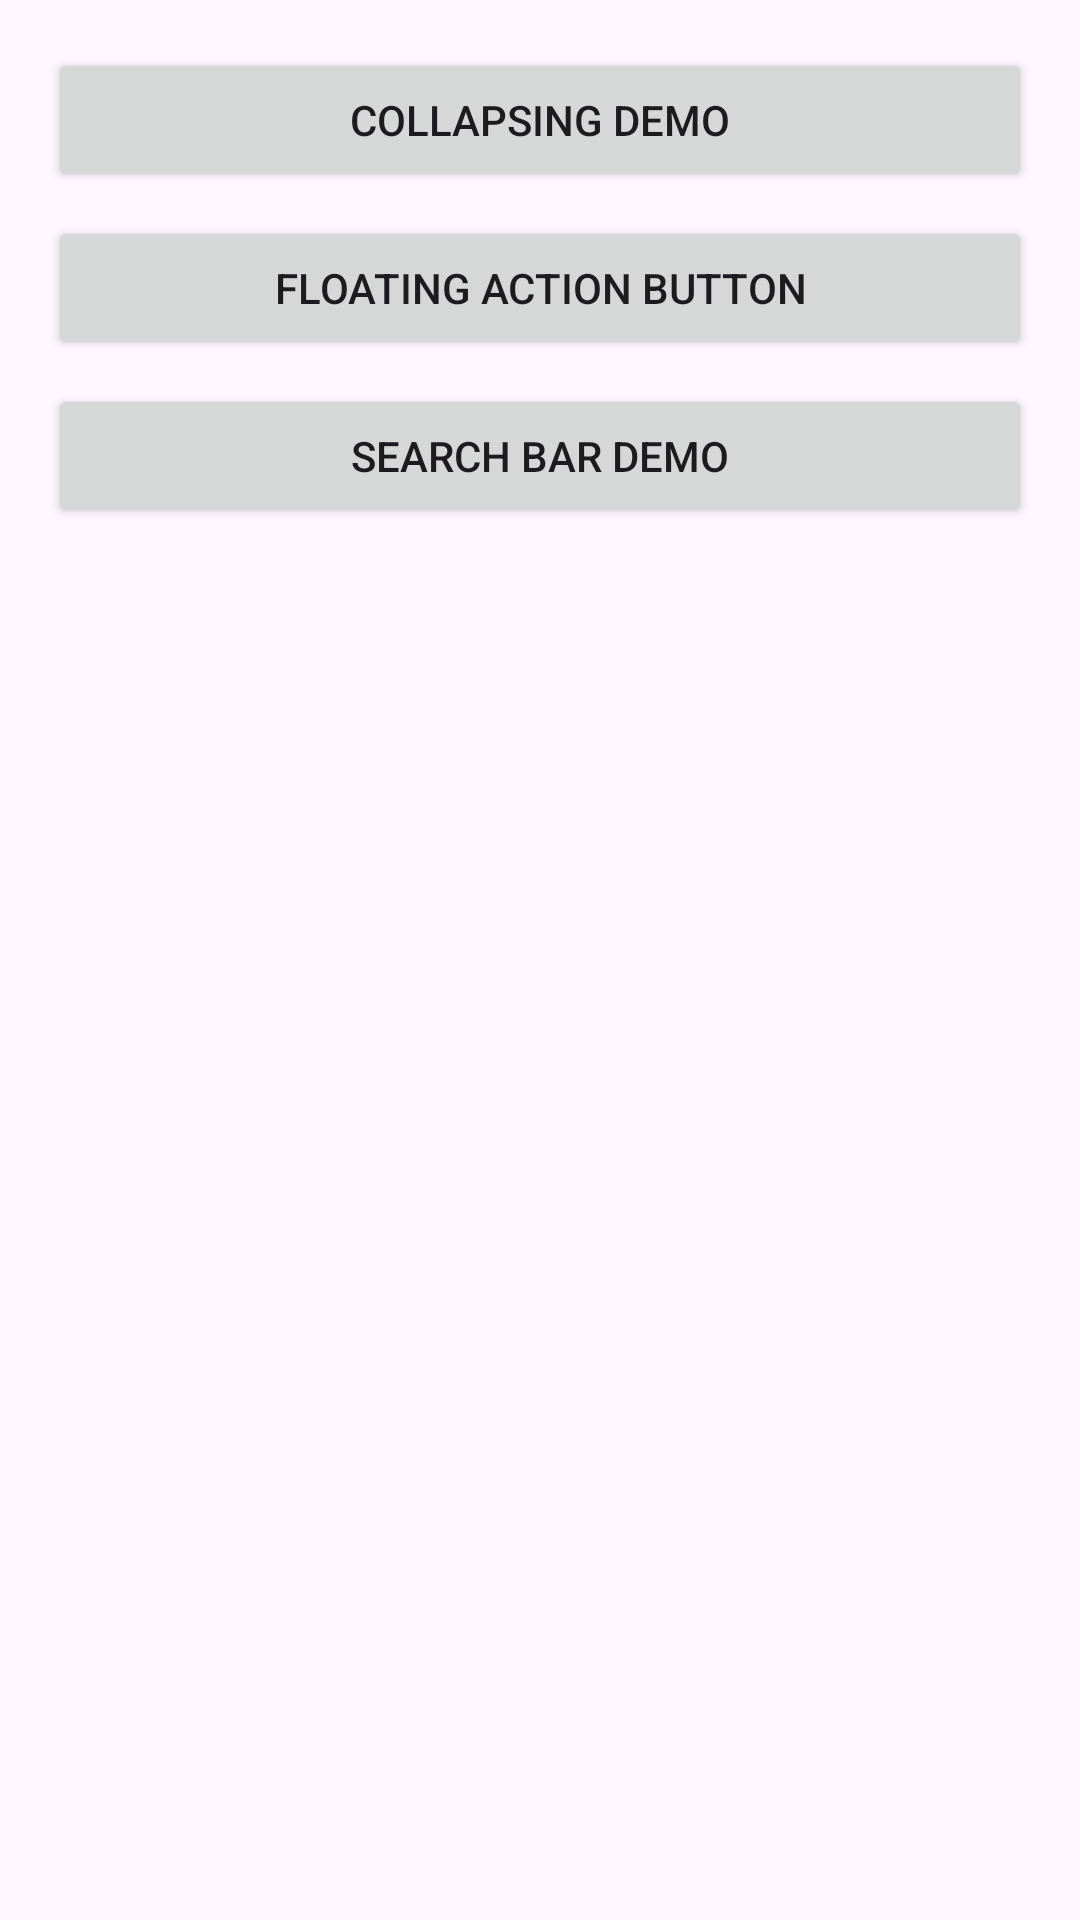

This screen was rendered from an Android layout file. Write that file and the resources it references.
<!-- AndroidManifest.xml: application theme AppTheme -->
<!-- res/layout/activity_main.xml -->
<?xml version="1.0" encoding="utf-8"?>
<LinearLayout xmlns:android="http://schemas.android.com/apk/res/android"
    android:layout_width="match_parent"
    android:layout_height="match_parent"
    android:background="?android:attr/colorBackground"
    android:orientation="vertical"
    android:padding="16dp">

    <Button
        android:id="@+id/demo1"
        android:layout_width="match_parent"
        android:layout_height="wrap_content"
        android:text="@string/demo_collapsing"/>

    <Button
        android:id="@+id/demo2"
        android:layout_width="match_parent"
        android:layout_height="wrap_content"
        android:layout_marginTop="8dp"
        android:text="@string/demo_fab"/>

    <Button
        android:id="@+id/demo3"
        android:layout_width="match_parent"
        android:layout_height="wrap_content"
        android:layout_marginTop="8dp"
        android:text="@string/demo_search"/>

</LinearLayout>
<!-- resources referenced by this layout -->
<resources>
  <string name="demo_collapsing">Collapsing Demo</string>
  <string name="demo_fab">Floating Action Button</string>
  <string name="demo_search">Search Bar Demo</string>
  <style name="AppTheme" parent="Theme.Material3.DayNight.NoActionBar">
          <item name="colorPrimary">@color/colorAccent</item>
          <item name="colorOnPrimary">@color/colorPrimaryDark</item>
          <item name="colorSecondary">@color/colorAccent</item>
          <item name="colorOnSecondary">@color/colorPrimaryDark</item>
          
          <item name="android:windowBackground">@color/colorPrimaryDark</item>
      </style>
  <color name="colorAccent">#00D474</color>
  <color name="colorPrimaryDark">#06151b</color>
</resources>
